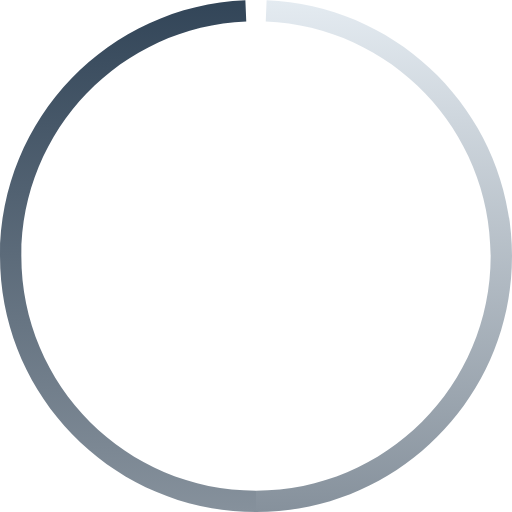
t = 0.00 s
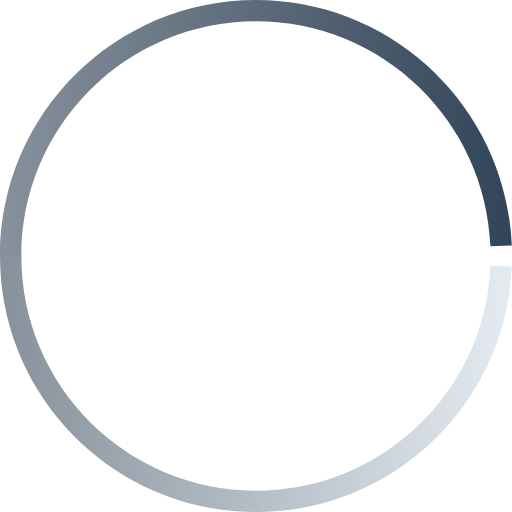
t = 0.30 s
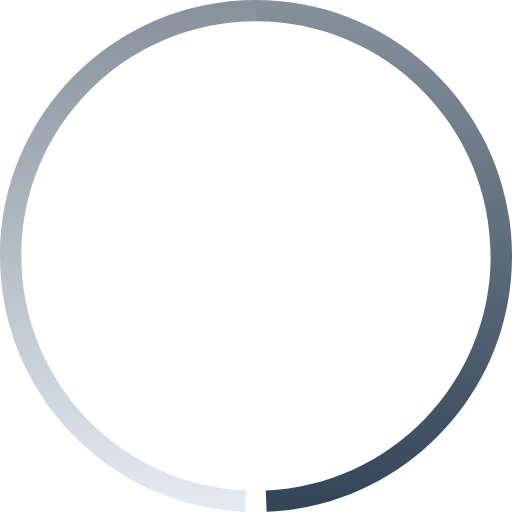
t = 0.60 s
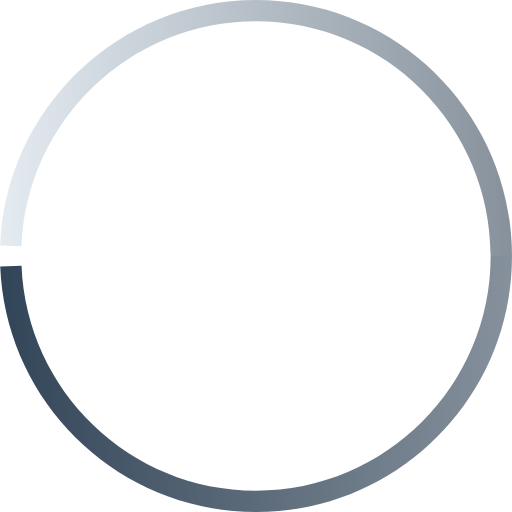
t = 0.90 s

The animated SVG that drew these frames (rendered in a browser with its animation timeline set to each time). Animation: 3 SMIL elements (animateTransform=3); one cycle of 1.20 s, repeats indefinitely.

<svg class="qicon qicon-loading qicon-dark" xmlns="http://www.w3.org/2000/svg" width="48" height="48" viewBox="0 0 48 48"><defs><linearGradient id="icon-line-spinner-a" x1="4.167%" x2="4.167%" y1="0%" y2="100%"><stop offset="0%" stop-color="#E4EBF1"></stop><stop offset="100%" stop-color="#86919C"></stop></linearGradient><linearGradient id="icon-line-spinner-b" x1="95.833%" x2="95.833%" y1="0%" y2="100%"><stop offset="0%" stop-color="#324558"></stop><stop offset="100%" stop-color="#86919C"></stop></linearGradient></defs><g fill-rule="evenodd" fill="none"><path d="M24,0 C37.254834,-2.4348735e-15 48,10.745166 48,24 C48,37.254834 37.254834,48 24,48 C10.745166,48 1.623249e-15,37.254834 0,24 C-1.623249e-15,10.745166 10.745166,2.4348735e-15 24,0 Z"><animateTransform attributeType="xml" attributeName="transform" type="rotate" from="0 24 24" to="360 24 24" dur="1.2s" repeatCount="indefinite"></animateTransform></path><path fill="url(#icon-line-spinner-a)" d="M24,48 L24,46 C36.1502645,46 46,36.1502645 46,24 C46,12.1554065 36.6396211,2.49704654 24.9125246,2.01858157 L24.9954814,0.0202708022 C37.7886803,0.542235439 48,11.078627 48,24 C48,37.254834 37.254834,48 24,48 Z"><animateTransform attributeType="xml" attributeName="transform" type="rotate" from="0 24 24" to="360 24 24" dur="1.2s" repeatCount="indefinite"></animateTransform></path><path fill="url(#icon-line-spinner-b)" d="M24,46 L24,48 C10.745166,48 0,37.254834 0,24.0000001 C0,11.0786271 10.2113197,0.542235649 23.0045134,0.0202712255 L23.0874754,2.01858177 C11.3603789,2.49704674 2,12.1554066 2,24.0000001 C2,36.1502645 11.8497355,46 24,46 Z"><animateTransform attributeType="xml" attributeName="transform" type="rotate" from="0 24 24" to="360 24 24" dur="1.2s" repeatCount="indefinite"></animateTransform></path></g></svg>
